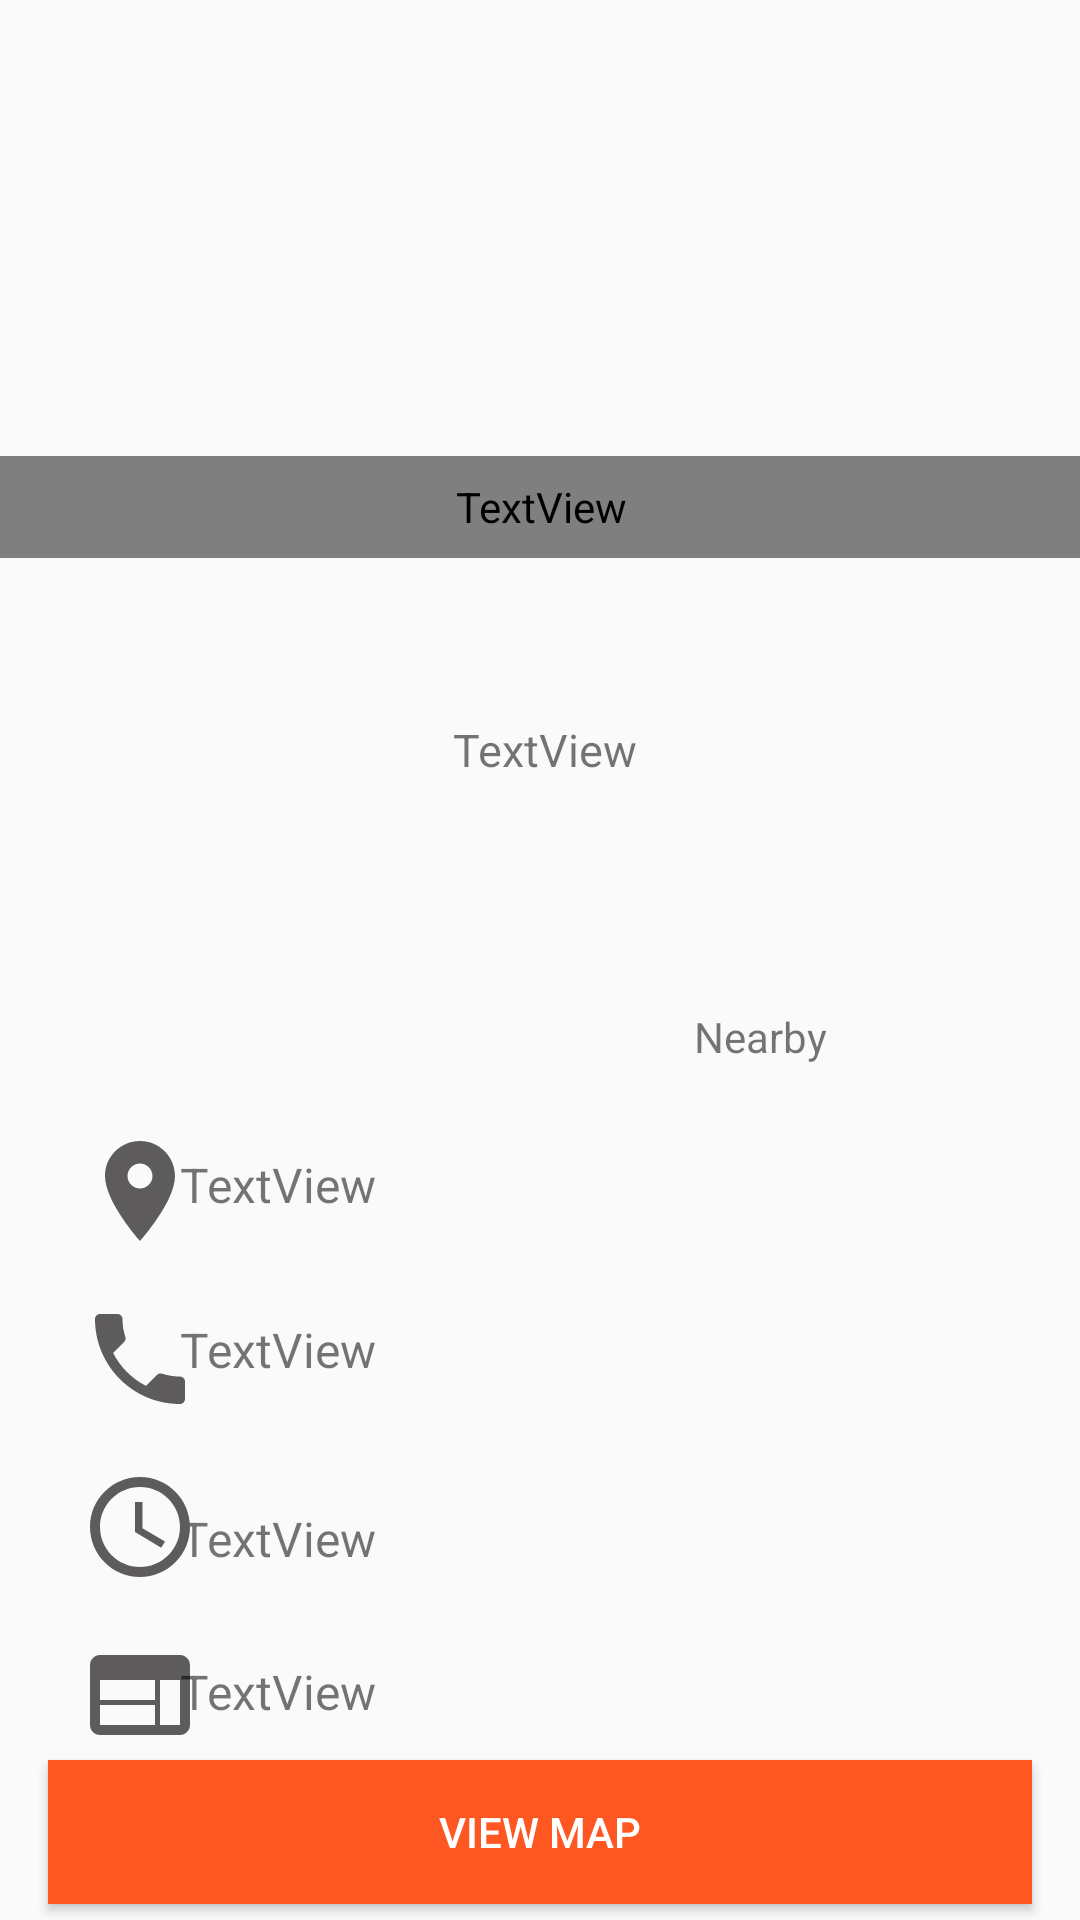

Android layout source for this screen:
<!-- AndroidManifest.xml: activity theme Theme.AppCompat.Light.DarkActionBar -->
<!-- res/layout/activity_single_location_view.xml -->
<?xml version="1.0" encoding="utf-8"?>
<androidx.constraintlayout.widget.ConstraintLayout xmlns:android="http://schemas.android.com/apk/res/android"
    xmlns:app="http://schemas.android.com/apk/res-auto"
    xmlns:tools="http://schemas.android.com/tools"
    android:layout_width="match_parent"
    android:layout_height="match_parent"
    tools:context=".singleLocationViewActivity">

    <ImageView
        android:id="@+id/imageViewC"
        android:layout_width="395dp"
        android:layout_height="187dp"
        android:layout_marginStart="8dp"
        android:layout_marginTop="4dp"
        android:layout_marginEnd="8dp"
        app:layout_constraintEnd_toEndOf="parent"
        app:layout_constraintStart_toStartOf="parent"
        app:layout_constraintTop_toTopOf="parent"
        tools:srcCompat="@tools:sample/avatars" />

    <TextView
        android:id="@+id/editTextTextPlaceNameC"
        android:layout_width="0dp"
        android:layout_height="34dp"
        android:layout_marginTop="148dp"
        android:fontFamily="@font/alata"
        android:gravity="center"
        android:text="TextView"
        android:textColor="@color/white"
        android:textSize="26sp"
        app:layout_constraintEnd_toEndOf="@+id/imageViewC"
        app:layout_constraintHorizontal_bias="0.074"
        app:layout_constraintStart_toStartOf="@+id/imageViewC"
        app:layout_constraintTop_toTopOf="@+id/imageViewC" />

    <Button
        android:id="@+id/buttonmapC"
        android:layout_width="0dp"
        android:layout_height="wrap_content"
        android:layout_marginStart="16dp"
        android:layout_marginTop="25dp"
        android:layout_marginEnd="16dp"
        android:layout_marginBottom="28dp"
        android:background="#FF5722"
        android:text="View Map"
        android:textColor="@color/white"
        app:layout_constraintBottom_toBottomOf="parent"
        app:layout_constraintEnd_toEndOf="parent"
        app:layout_constraintHorizontal_bias="0.0"
        app:layout_constraintStart_toStartOf="parent"
        app:layout_constraintTop_toBottomOf="@+id/editTextTextWebsitenameC" />

    <TextView
        android:id="@+id/textViewdescriptionC"
        android:layout_width="393dp"
        android:layout_height="102dp"
        android:layout_marginStart="16dp"
        android:layout_marginTop="8dp"
        android:layout_marginEnd="16dp"
        android:text="TextView"
        android:gravity="center"
        android:textSize="15sp"
        app:layout_constraintEnd_toEndOf="parent"
        app:layout_constraintHorizontal_bias="0.485"
        app:layout_constraintStart_toStartOf="parent"
        app:layout_constraintTop_toBottomOf="@+id/imageViewC" />

















































    <TextView
        android:id="@+id/editTextTextOpenCloseC"
        android:layout_width="252dp"
        android:layout_height="31dp"
        android:layout_marginTop="32dp"
        android:layout_marginEnd="48dp"
        android:text="TextView"
        android:textSize="16sp"
        app:layout_constraintEnd_toEndOf="parent"
        app:layout_constraintTop_toBottomOf="@+id/editTextTextContactNumberC" />

    <TextView
        android:id="@+id/editTextTextplaceLocationC"
        android:layout_width="252dp"
        android:layout_height="31dp"
        android:layout_marginTop="83dp"
        android:layout_marginEnd="48dp"
        android:text="TextView"
        android:textSize="16sp"
        app:layout_constraintEnd_toEndOf="parent"
        app:layout_constraintTop_toBottomOf="@+id/textViewdescriptionC" />

    <ImageView
        android:id="@+id/imageView5"
        android:layout_width="40dp"
        android:layout_height="40dp"
        android:layout_marginStart="48dp"
        android:layout_marginTop="16dp"
        android:layout_marginEnd="8dp"
        android:src="@drawable/ic_baseline_local_phone_24"
        app:layout_constraintEnd_toStartOf="@+id/editTextTextContactNumberC"
        app:layout_constraintHorizontal_bias="0.6"
        app:layout_constraintStart_toStartOf="parent"
        app:layout_constraintTop_toBottomOf="@+id/imageView4"
        tools:srcCompat="@tools:sample/avatars" />

    <TextView
        android:id="@+id/editTextTextContactNumberC"
        android:layout_width="252dp"
        android:layout_height="31dp"
        android:layout_marginTop="24dp"
        android:layout_marginEnd="48dp"
        android:text="TextView"
        android:textSize="16sp"
        app:layout_constraintEnd_toEndOf="parent"
        app:layout_constraintTop_toBottomOf="@+id/editTextTextplaceLocationC" />

    <ImageView
        android:id="@+id/imageView6"
        android:layout_width="40dp"
        android:layout_height="40dp"
        android:layout_marginStart="48dp"
        android:layout_marginTop="16dp"
        android:layout_marginEnd="8dp"
        android:src="@drawable/ic_baseline_access_time_24"
        app:layout_constraintEnd_toStartOf="@+id/editTextTextOpenCloseC"
        app:layout_constraintHorizontal_bias="0.6"
        app:layout_constraintStart_toStartOf="parent"
        app:layout_constraintTop_toBottomOf="@+id/imageView5"
        tools:srcCompat="@tools:sample/avatars" />

    <ImageView
        android:id="@+id/imageView7"
        android:layout_width="40dp"
        android:layout_height="40dp"
        android:layout_marginStart="48dp"
        android:layout_marginTop="16dp"
        android:layout_marginEnd="8dp"
        android:src="@drawable/ic_baseline_web_24"
        app:layout_constraintEnd_toStartOf="@+id/editTextTextWebsitenameC"
        app:layout_constraintHorizontal_bias="0.6"
        app:layout_constraintStart_toStartOf="parent"
        app:layout_constraintTop_toBottomOf="@+id/imageView6"
        tools:srcCompat="@tools:sample/avatars" />

    <TextView
        android:id="@+id/editTextTextWebsitenameC"
        android:layout_width="252dp"
        android:layout_height="31dp"
        android:layout_marginTop="20dp"
        android:layout_marginEnd="48dp"
        android:text="TextView"
        android:textSize="16sp"
        app:layout_constraintEnd_toEndOf="parent"
        app:layout_constraintTop_toBottomOf="@+id/editTextTextOpenCloseC" />

    <ImageView
        android:id="@+id/imageView4"
        android:layout_width="40dp"
        android:layout_height="40dp"
        android:layout_marginStart="48dp"
        android:layout_marginTop="76dp"
        android:layout_marginEnd="8dp"
        android:src="@drawable/ic_baseline_location_on_24"
        app:layout_constraintEnd_toStartOf="@+id/editTextTextplaceLocationC"
        app:layout_constraintHorizontal_bias="0.6"
        app:layout_constraintStart_toStartOf="parent"
        app:layout_constraintTop_toBottomOf="@+id/textViewdescriptionC"
        tools:srcCompat="@tools:sample/avatars" />












    <ImageView
        android:id="@+id/imageViewNearby"
        android:layout_width="50dp"
        android:layout_height="50dp"
        android:layout_marginStart="308dp"
        android:layout_marginTop="8dp"
        android:layout_marginEnd="53dp"
        android:layout_marginBottom="25dp"
        app:layout_constraintBottom_toTopOf="@+id/editTextTextplaceLocationC"
        app:layout_constraintEnd_toEndOf="parent"
        app:layout_constraintStart_toStartOf="parent"
        app:layout_constraintTop_toBottomOf="@+id/textViewdescriptionC"
        tools:srcCompat="@tools:sample/avatars" />

    <TextView
        android:id="@+id/textView19"
        android:layout_width="wrap_content"
        android:layout_height="wrap_content"
        android:layout_marginStart="245dp"
        android:layout_marginTop="35dp"
        android:layout_marginEnd="8dp"
        android:layout_marginBottom="29dp"
        android:text="Nearby"
        app:layout_constraintBottom_toTopOf="@+id/editTextTextplaceLocationC"
        app:layout_constraintEnd_toStartOf="@+id/imageViewNearby"
        app:layout_constraintHorizontal_bias="1.0"
        app:layout_constraintStart_toStartOf="parent"
        app:layout_constraintTop_toBottomOf="@+id/textViewdescriptionC"
        app:layout_constraintVertical_bias="1.0" />

</androidx.constraintlayout.widget.ConstraintLayout>
<!-- resources referenced by this layout -->
<resources>
  <color name="white">#FFFFFFFF</color>
  <!-- drawable ic_baseline_access_time_24 (drawable) -->
  <vector android:height="24dp" android:tint="#5D5B5B"
      android:viewportHeight="24" android:viewportWidth="24"
      android:width="24dp" xmlns:android="http://schemas.android.com/apk/res/android">
      <path android:fillColor="@android:color/white" android:pathData="M11.99,2C6.47,2 2,6.48 2,12s4.47,10 9.99,10C17.52,22 22,17.52 22,12S17.52,2 11.99,2zM12,20c-4.42,0 -8,-3.58 -8,-8s3.58,-8 8,-8 8,3.58 8,8 -3.58,8 -8,8z"/>
      <path android:fillColor="@android:color/white" android:pathData="M12.5,7H11v6l5.25,3.15 0.75,-1.23 -4.5,-2.67z"/>
  </vector>
  <!-- drawable ic_baseline_local_phone_24 (drawable) -->
  <vector android:height="24dp" android:tint="#5D5B5B"
      android:viewportHeight="24" android:viewportWidth="24"
      android:width="24dp" xmlns:android="http://schemas.android.com/apk/res/android">
      <path android:fillColor="@android:color/white" android:pathData="M6.62,10.79c1.44,2.83 3.76,5.14 6.59,6.59l2.2,-2.2c0.27,-0.27 0.67,-0.36 1.02,-0.24 1.12,0.37 2.33,0.57 3.57,0.57 0.55,0 1,0.45 1,1V20c0,0.55 -0.45,1 -1,1 -9.39,0 -17,-7.61 -17,-17 0,-0.55 0.45,-1 1,-1h3.5c0.55,0 1,0.45 1,1 0,1.25 0.2,2.45 0.57,3.57 0.11,0.35 0.03,0.74 -0.25,1.02l-2.2,2.2z"/>
  </vector>
  <!-- drawable ic_baseline_location_on_24 (drawable) -->
  <vector android:height="24dp" android:tint="#5D5B5B"
      android:viewportHeight="24" android:viewportWidth="24"
      android:width="24dp" xmlns:android="http://schemas.android.com/apk/res/android">
      <path android:fillColor="@android:color/white" android:pathData="M12,2C8.13,2 5,5.13 5,9c0,5.25 7,13 7,13s7,-7.75 7,-13c0,-3.87 -3.13,-7 -7,-7zM12,11.5c-1.38,0 -2.5,-1.12 -2.5,-2.5s1.12,-2.5 2.5,-2.5 2.5,1.12 2.5,2.5 -1.12,2.5 -2.5,2.5z"/>
  </vector>
  <!-- drawable ic_baseline_web_24 (drawable) -->
  <vector android:height="24dp" android:tint="#5D5B5B"
      android:viewportHeight="24" android:viewportWidth="24"
      android:width="24dp" xmlns:android="http://schemas.android.com/apk/res/android">
      <path android:fillColor="@android:color/white" android:pathData="M20,4L4,4c-1.1,0 -1.99,0.9 -1.99,2L2,18c0,1.1 0.9,2 2,2h16c1.1,0 2,-0.9 2,-2L22,6c0,-1.1 -0.9,-2 -2,-2zM15,18L4,18v-4h11v4zM15,13L4,13L4,9h11v4zM20,18h-4L16,9h4v9z"/>
  </vector>
</resources>
